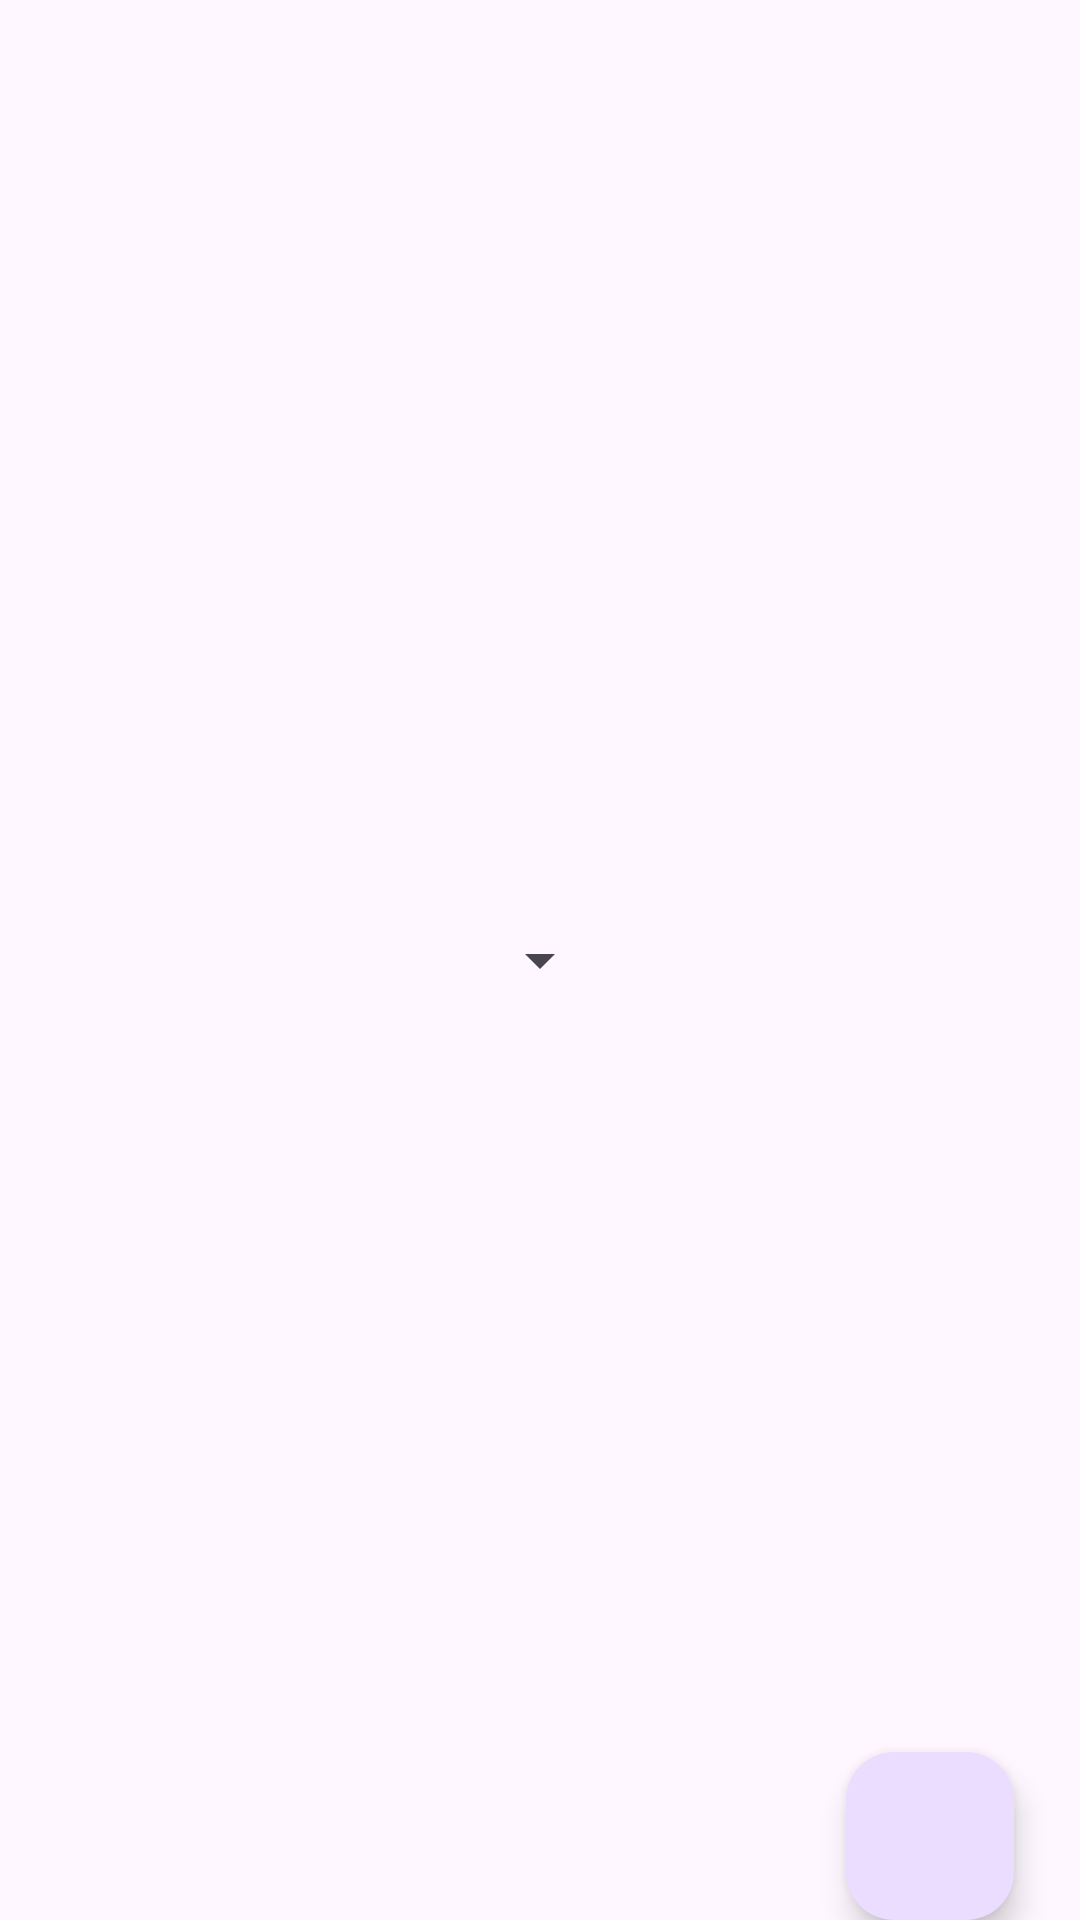

Write the Android layout XML for this screen, with the resource values it uses.
<!-- AndroidManifest.xml: application theme Theme.CustomListAdaptorApp -->
<!-- res/layout/activity_main.xml -->
<?xml version="1.0" encoding="utf-8"?>
<androidx.constraintlayout.widget.ConstraintLayout xmlns:android="http://schemas.android.com/apk/res/android"
    xmlns:app="http://schemas.android.com/apk/res-auto"
    xmlns:tools="http://schemas.android.com/tools"
    android:layout_width="match_parent"
    android:layout_height="match_parent"
    tools:context=".MainActivity">

    <Spinner
        android:id="@+id/spinner"
        android:layout_width="wrap_content"
        android:layout_height="wrap_content"
        app:layout_constraintBottom_toBottomOf="parent"
        app:layout_constraintEnd_toEndOf="parent"
        app:layout_constraintStart_toStartOf="parent"
        app:layout_constraintTop_toTopOf="parent" />
    <ListView
        android:layout_width="match_parent"
        android:layout_height="match_parent"
        android:id="@+id/List"
        app:layout_constraintTop_toTopOf="parent"
        app:layout_constraintBottom_toBottomOf="parent"
        app:layout_constraintStart_toStartOf="parent"
        app:layout_constraintEnd_toEndOf="parent"/>
    <com.google.android.material.floatingactionbutton.FloatingActionButton
        android:layout_width="wrap_content"
        android:layout_height="wrap_content"
        android:id="@+id/Fab"
        android:src="@drawable/baseline_star_border_purple500_24"
        app:layout_constraintEnd_toEndOf="parent"
        android:layout_marginRight="22dp"
        app:layout_constraintBottom_toBottomOf="parent"
        />


</androidx.constraintlayout.widget.ConstraintLayout>
<!-- resources referenced by this layout -->
<resources>
  <style name="Theme.CustomListAdaptorApp" parent="Base.Theme.CustomListAdaptorApp" />
  <style name="Base.Theme.CustomListAdaptorApp" parent="Theme.Material3.DayNight.NoActionBar">
          
          
      </style>
</resources>
